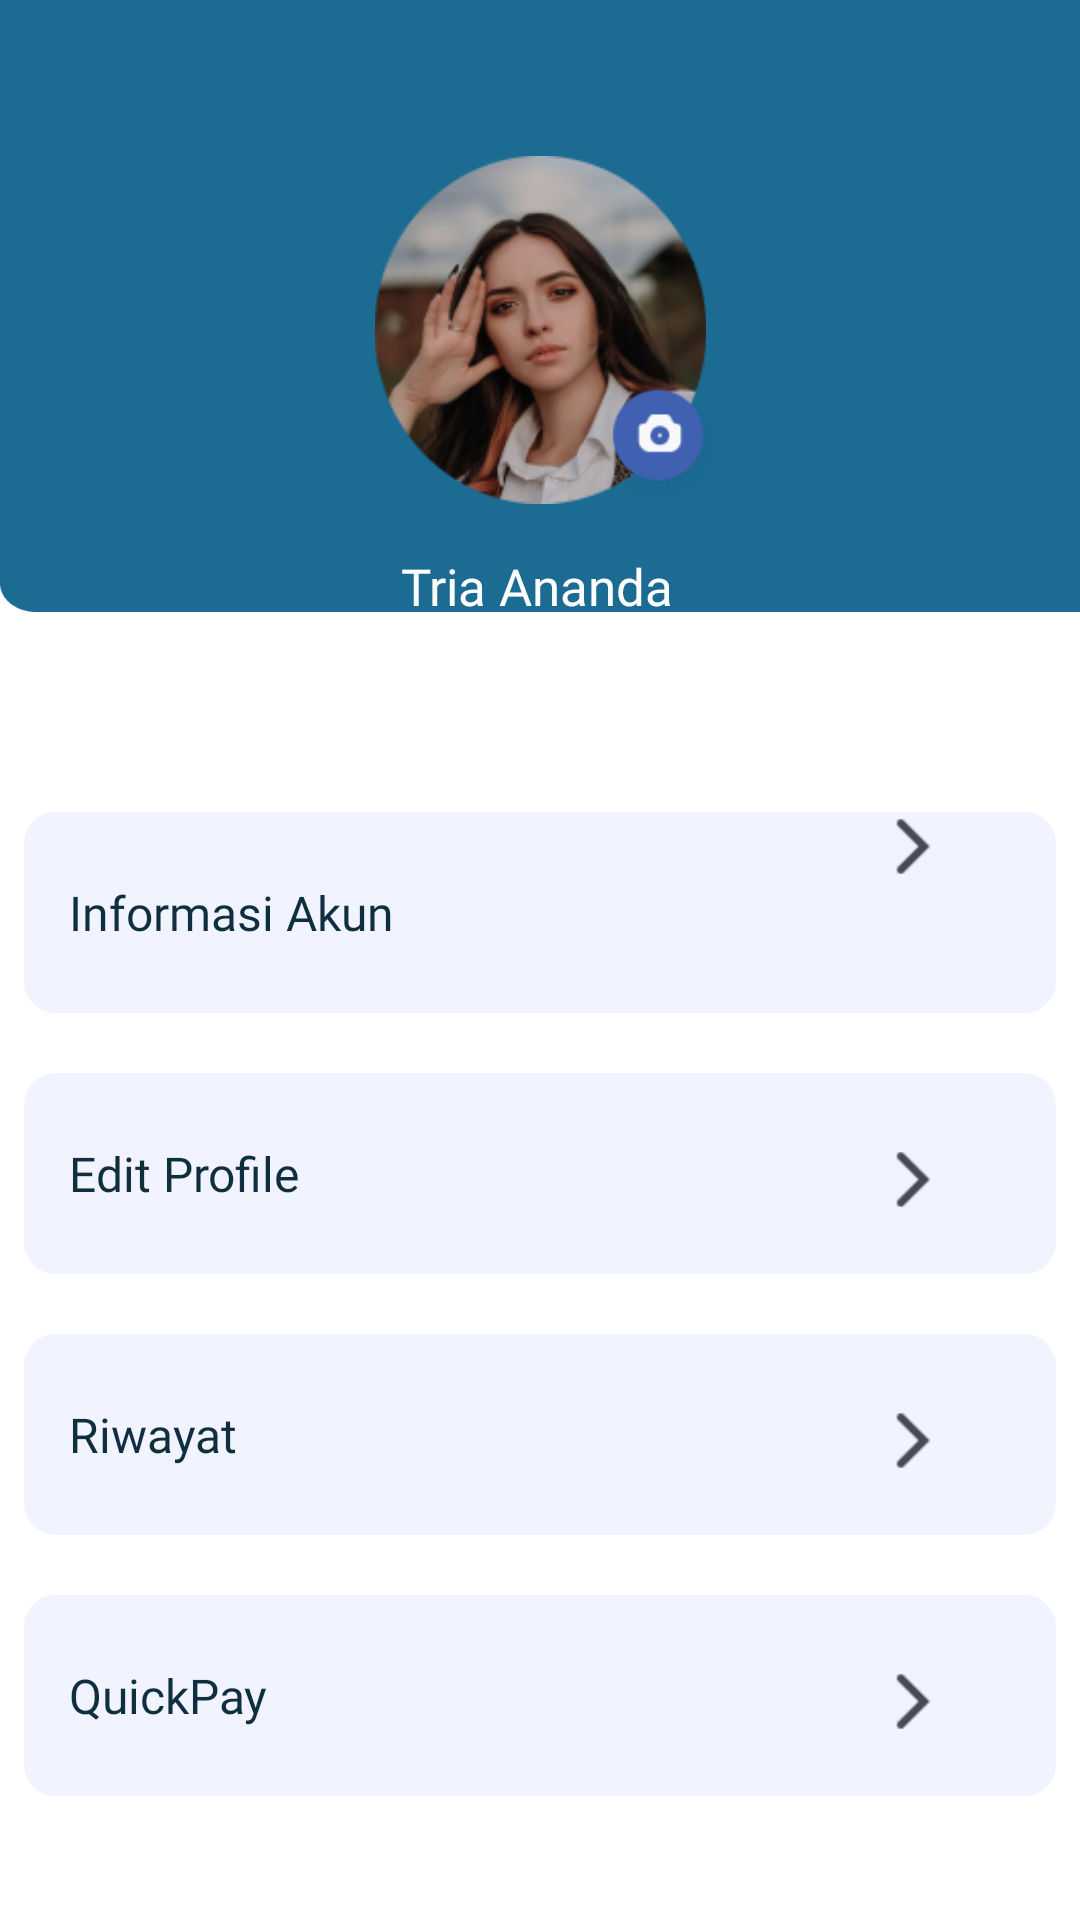

The Android layout XML behind this screen, and the referenced resources:
<!-- AndroidManifest.xml: application theme Theme.BookingParkir -->
<!-- res/layout/fragment_profile.xml -->
<?xml version="1.0" encoding="utf-8"?>
<androidx.constraintlayout.widget.ConstraintLayout
    xmlns:android="http://schemas.android.com/apk/res/android"
    xmlns:app="http://schemas.android.com/apk/res-auto"
    xmlns:tools="http://schemas.android.com/tools"
    android:layout_width="match_parent"
    android:layout_height="match_parent"
    android:background="@drawable/bgprofilee"
    tools:context=".ProfileFragment">


    <ImageView
        android:id="@+id/iv_profile"
        android:layout_width="145dp"
        android:layout_height="116dp"
        android:layout_marginTop="52dp"
        android:src="@drawable/profile"
        app:layout_constraintEnd_toEndOf="parent"
        app:layout_constraintStart_toStartOf="parent"
        app:layout_constraintTop_toTopOf="parent" />

    <ImageView
        android:id="@+id/iv_kamera"
        android:layout_width="80dp"
        android:layout_height="55dp"
        android:layout_marginTop="120dp"
        android:src="@drawable/kamera"
        app:layout_constraintEnd_toEndOf="parent"
        app:layout_constraintHorizontal_bias="0.64"
        app:layout_constraintStart_toStartOf="parent"
        app:layout_constraintTop_toTopOf="parent" />

    <TextView
        android:id="@+id/tv_name"
        android:layout_width="wrap_content"
        android:layout_height="wrap_content"
        android:layout_marginTop="16dp"
        android:fontFamily="@font/poppins_semibold"
        android:gravity="center"
        android:text="Tria Ananda"
        android:textSize="17dp"
        android:textColor="@color/white"
        app:layout_constraintEnd_toEndOf="parent"
        app:layout_constraintHorizontal_bias="0.497"
        app:layout_constraintStart_toStartOf="parent"
        app:layout_constraintTop_toBottomOf="@+id/iv_profile" />

    <EditText
        android:id="@+id/edt_username"
        android:layout_width="344dp"
        android:layout_height="67dp"
        android:layout_marginTop="64dp"
        android:background="@drawable/button_shape"
        android:backgroundTint="@color/loginbutton"
        android:fontFamily="@font/poppins_medium"
        android:hint="Informasi Akun"
        android:paddingLeft="15dp"
        android:textColorHint="@color/tulisan"
        android:textSize="16sp"
        app:layout_constraintEnd_toEndOf="parent"
        app:layout_constraintHorizontal_bias="0.507"
        app:layout_constraintStart_toStartOf="parent"
        app:layout_constraintTop_toBottomOf="@+id/tv_name" />

    <ImageView
        android:id="@+id/next"
        android:layout_width="55dp"
        android:layout_height="31dp"
        android:layout_marginTop="60dp"
        android:src="@drawable/next"
        app:layout_constraintEnd_toEndOf="parent"
        app:layout_constraintHorizontal_bias="0.907"
        app:layout_constraintStart_toStartOf="parent"
        app:layout_constraintTop_toBottomOf="@+id/tv_name" />

    <EditText
        android:id="@+id/edit_profile"
        android:layout_width="344dp"
        android:layout_height="67dp"
        android:layout_marginTop="20dp"
        android:background="@drawable/button_shape"
        android:backgroundTint="@color/loginbutton"
        android:fontFamily="@font/poppins_medium"
        android:hint="Edit Profile"
        android:paddingLeft="15dp"
        android:textColorHint="@color/tulisan"
        android:textSize="16sp"
        app:layout_constraintEnd_toEndOf="parent"
        app:layout_constraintHorizontal_bias="0.492"
        app:layout_constraintStart_toStartOf="parent"
        app:layout_constraintTop_toBottomOf="@+id/edt_username" />

    <ImageView
        android:id="@+id/next2"
        android:layout_width="55dp"
        android:layout_height="31dp"
        android:layout_marginTop="40dp"
        android:src="@drawable/next"
        app:layout_constraintEnd_toEndOf="parent"
        app:layout_constraintHorizontal_bias="0.907"
        app:layout_constraintStart_toStartOf="parent"
        app:layout_constraintTop_toBottomOf="@+id/edt_username" />

    <EditText
        android:id="@+id/riwayat"
        android:layout_width="344dp"
        android:layout_height="67dp"
        android:layout_marginTop="20dp"
        android:background="@drawable/button_shape"
        android:backgroundTint="@color/loginbutton"
        android:fontFamily="@font/poppins_medium"
        android:hint="Riwayat"
        android:paddingLeft="15dp"
        android:textColorHint="@color/tulisan"
        android:textSize="16sp"
        app:layout_constraintEnd_toEndOf="parent"
        app:layout_constraintHorizontal_bias="0.507"
        app:layout_constraintStart_toStartOf="parent"
        app:layout_constraintTop_toBottomOf="@+id/edit_profile" />

    <ImageView
        android:id="@+id/next3"
        android:layout_width="55dp"
        android:layout_height="31dp"
        android:layout_marginTop="40dp"
        android:src="@drawable/next"
        app:layout_constraintEnd_toEndOf="parent"
        app:layout_constraintHorizontal_bias="0.907"
        app:layout_constraintStart_toStartOf="parent"
        app:layout_constraintTop_toBottomOf="@+id/edit_profile" />

    <EditText
        android:id="@+id/quickpay"
        android:layout_width="344dp"
        android:layout_height="67dp"
        android:layout_marginTop="20dp"
        android:background="@drawable/button_shape"
        android:backgroundTint="@color/loginbutton"
        android:fontFamily="@font/poppins_medium"
        android:hint="QuickPay"
        android:paddingLeft="15dp"
        android:textColorHint="@color/tulisan"
        android:textSize="16sp"
        app:layout_constraintEnd_toEndOf="parent"
        app:layout_constraintHorizontal_bias="0.507"
        app:layout_constraintStart_toStartOf="parent"
        app:layout_constraintTop_toBottomOf="@+id/riwayat" />

    <ImageView
        android:id="@+id/next4"
        android:layout_width="55dp"
        android:layout_height="31dp"
        android:layout_marginTop="40dp"
        android:src="@drawable/next"
        app:layout_constraintEnd_toEndOf="parent"
        app:layout_constraintHorizontal_bias="0.907"
        app:layout_constraintStart_toStartOf="parent"
        app:layout_constraintTop_toBottomOf="@+id/riwayat" />

    <ImageView
        android:id="@+id/logout"
        android:layout_width="55dp"
        android:layout_height="31dp"
        android:layout_marginTop="44dp"
        android:src="@drawable/logout"
        app:layout_constraintEnd_toEndOf="parent"
        app:layout_constraintHorizontal_bias="0.373"
        app:layout_constraintStart_toStartOf="parent"
        app:layout_constraintTop_toBottomOf="@+id/quickpay" />

    <TextView
        android:layout_width="wrap_content"
        android:layout_height="wrap_content"
        android:layout_marginTop="48dp"
        android:fontFamily="@font/poppins_semibold"
        android:text="Keluar?"
        android:textColor="@color/tulisan"
        android:textSize="16sp"
        app:layout_constraintEnd_toEndOf="parent"
        app:layout_constraintHorizontal_bias="0.538"
        app:layout_constraintStart_toStartOf="parent"
        app:layout_constraintTop_toBottomOf="@+id/quickpay" />


</androidx.constraintlayout.widget.ConstraintLayout>
<!-- resources referenced by this layout -->
<resources>
  <color name="loginbutton">#F1F4FF</color>
  <color name="tulisan">#0F2F3F</color>
  <color name="white">#FFFFFFFF</color>
  <!-- drawable bgprofilee: png bitmap (drawable, 14021 bytes) -->
  <!-- drawable button_shape (drawable) -->
  <?xml version="1.0" encoding="utf-8"?>
  <shape android:shape="rectangle" xmlns:android="http://schemas.android.com/apk/res/android">
  
      <solid android:color="@color/primary"/>
      <corners android:radius="10dp"/>
      <stroke android:width="1dp"
          android:color="@color/primary" />
  
  
  </shape>
  <!-- drawable kamera: png bitmap (drawable, 3857 bytes) -->
  <!-- drawable logout: png bitmap (drawable, 679 bytes) -->
  <!-- drawable next: png bitmap (drawable, 197 bytes) -->
  <!-- drawable profile: png bitmap (drawable, 55938 bytes) -->
  <style name="Theme.BookingParkir" parent="Base.Theme.BookingParkir" />
  <color name="primary">#1B6B93</color>
  <style name="Base.Theme.BookingParkir" parent="Theme.Material3.DayNight.NoActionBar">
          <item name="colorPrimary">@color/primary</item>
          <item name="colorPrimaryVariant">@color/primary</item>
          <item name="android:statusBarColor">@color/primary</item>
      </style>
</resources>
